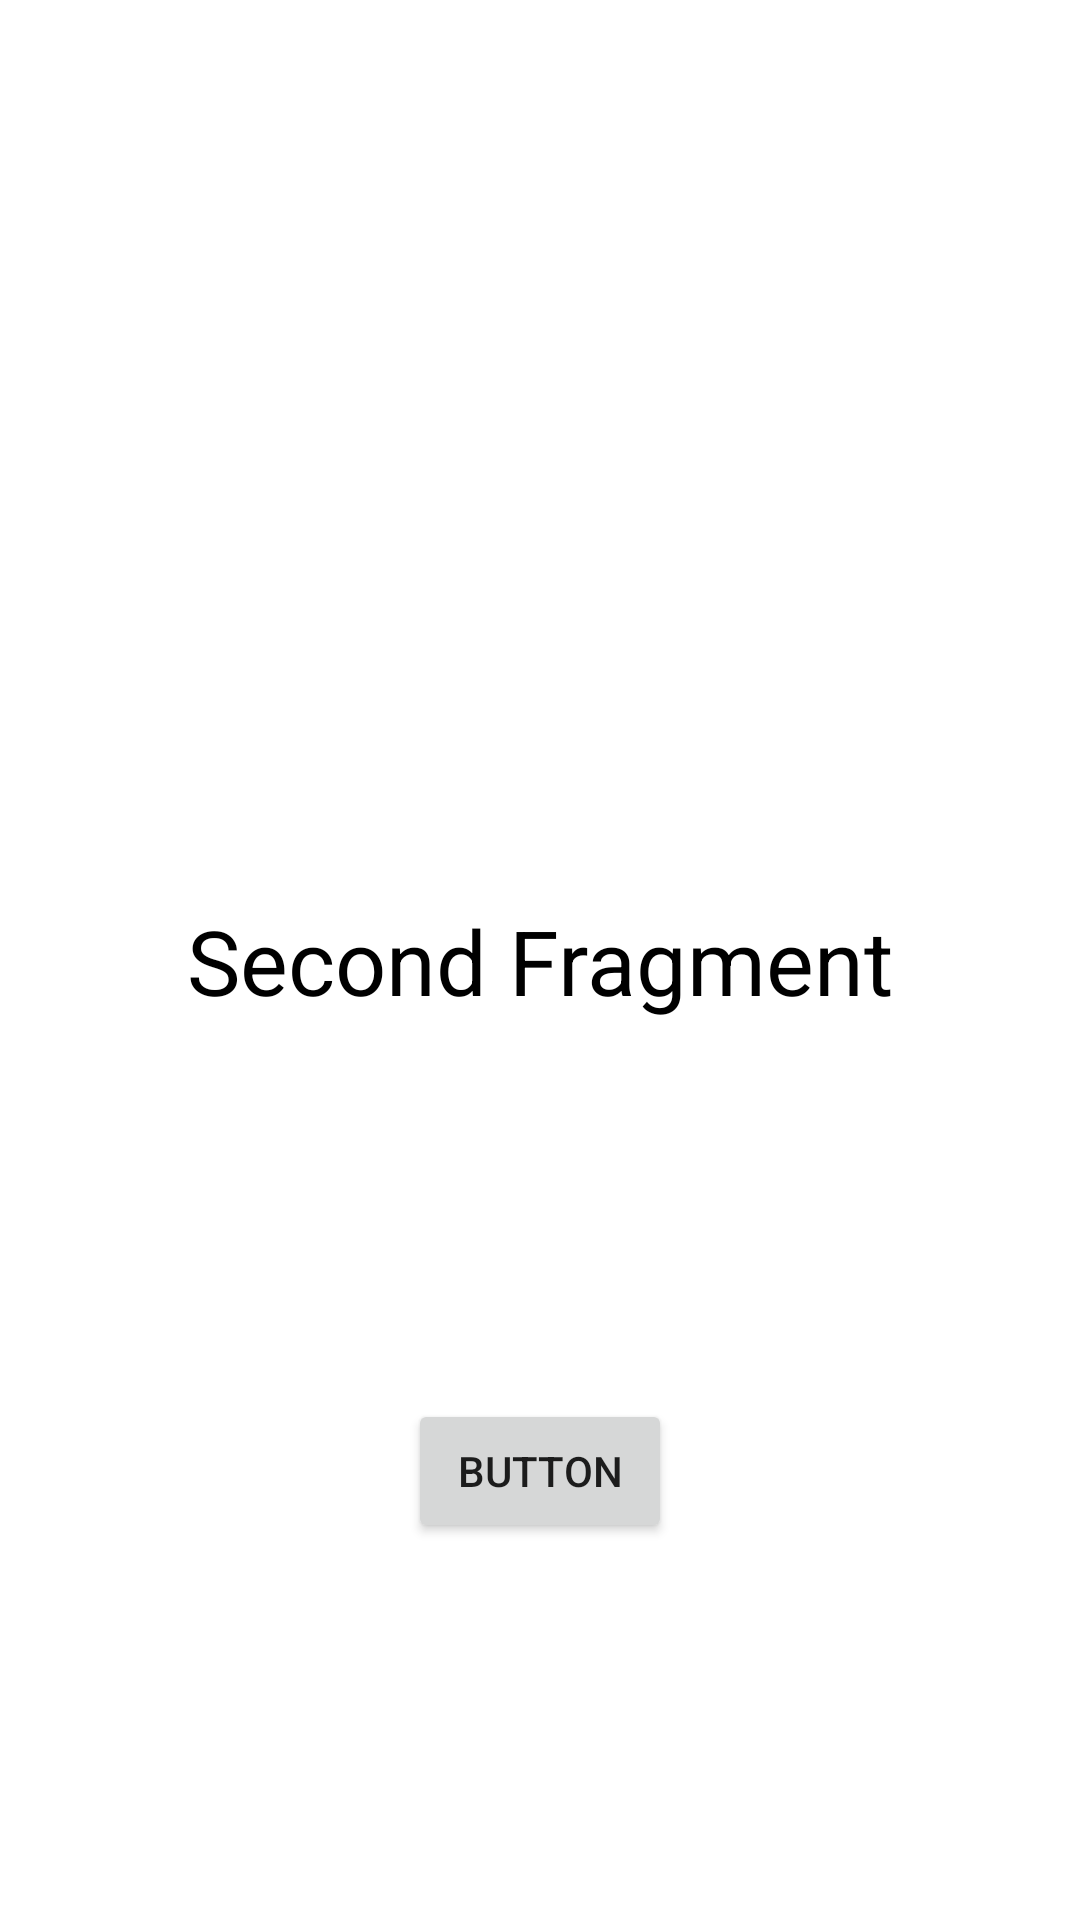

Android layout source for this screen:
<!-- AndroidManifest.xml: application theme Theme.MyApplication01 -->
<!-- res/layout/fragment_second.xml -->
<?xml version="1.0" encoding="utf-8"?>
<layout xmlns:android="http://schemas.android.com/apk/res/android"
    xmlns:app="http://schemas.android.com/apk/res-auto">

    <androidx.constraintlayout.widget.ConstraintLayout
        android:layout_width="match_parent"
        android:layout_height="match_parent">

        <TextView
            android:id="@+id/contentTwo"
            android:layout_width="wrap_content"
            android:layout_height="wrap_content"
            android:text="@string/frag_222444"
            android:textColor="@color/black"
            android:textSize="30sp"
            app:layout_constraintBottom_toBottomOf="parent"
            app:layout_constraintEnd_toEndOf="parent"
            app:layout_constraintHorizontal_bias="0.5"
            app:layout_constraintStart_toStartOf="parent"
            app:layout_constraintTop_toTopOf="parent"
            app:layout_constraintVertical_bias="0.5" />

        <Button
            android:id="@+id/buttonnext"
            android:layout_width="wrap_content"
            android:layout_height="wrap_content"
            android:text="@string/button"
            app:layout_constraintBottom_toBottomOf="parent"
            app:layout_constraintEnd_toEndOf="parent"
            app:layout_constraintHorizontal_bias="0.5"
            app:layout_constraintStart_toStartOf="parent"
            app:layout_constraintTop_toBottomOf="@+id/contentTwo" />

    </androidx.constraintlayout.widget.ConstraintLayout>
</layout>
<!-- resources referenced by this layout -->
<resources>
  <string name="button">Button</string>
  <string name="frag_222444">Second Fragment</string>
  <style name="Theme.MyApplication01" parent="Theme.MaterialComponents.DayNight.DarkActionBar">
          
          <item name="colorPrimary">@color/purple_500</item>
          <item name="colorPrimaryVariant">@color/purple_700</item>
          <item name="colorOnPrimary">@color/white</item>
          
          <item name="colorSecondary">@color/teal_200</item>
          <item name="colorSecondaryVariant">@color/teal_700</item>
          <item name="colorOnSecondary">@color/black</item>
          
          <item name="android:statusBarColor" tools:targetApi="21">?attr/colorPrimaryVariant</item>
          
      </style>
  <!-- not gathered from this repository: default colours our renderer supplied (Android Studio template values) -->
  <color name="purple_500">#FF6200EE</color>
  <color name="purple_700">#FF3700B3</color>
  <color name="teal_200">#FF03DAC5</color>
  <color name="teal_700">#FF018786</color>
  <color name="black">#FF000000</color>
  <color name="white">#FFFFFFFF</color>
</resources>
